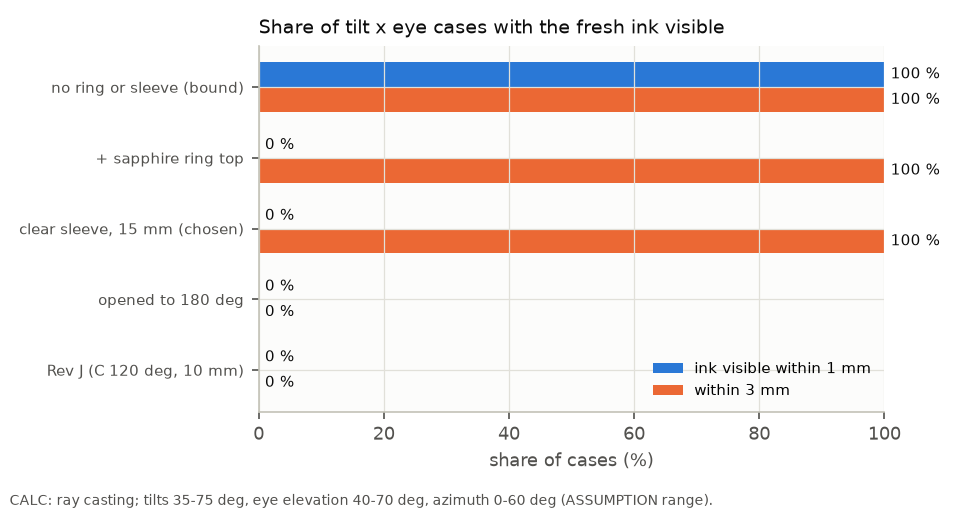

Data behind this chart, as committed beside it:
option, share_within_1mm_pct, share_within_3mm_pct
revJ, 0.0, 0.0
open_180, 0.0, 0.0
clear_sleeve_15_w120, 0.0, 100.0
clear_sleeve_15_w120_ring, 0.0, 100.0
no_front, 100.0, 100.0
